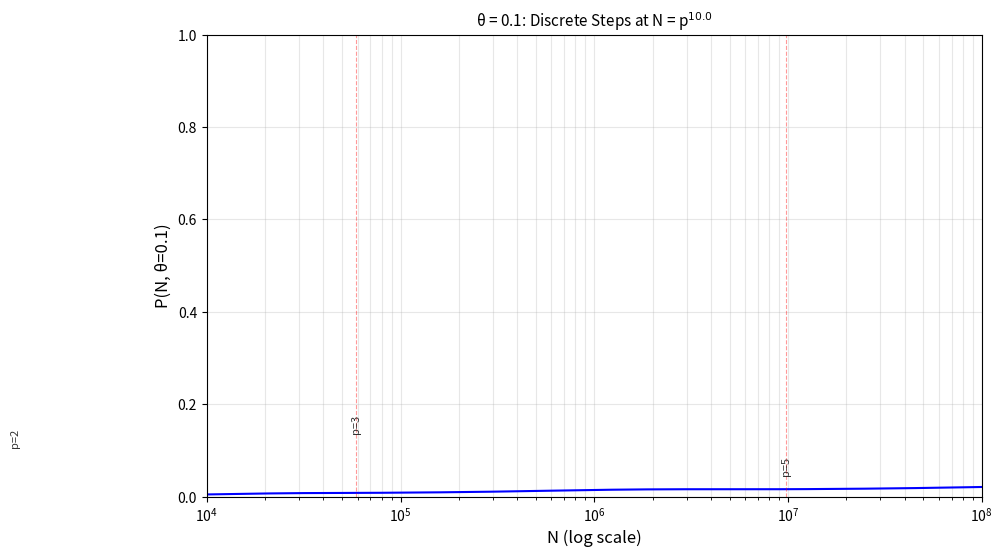
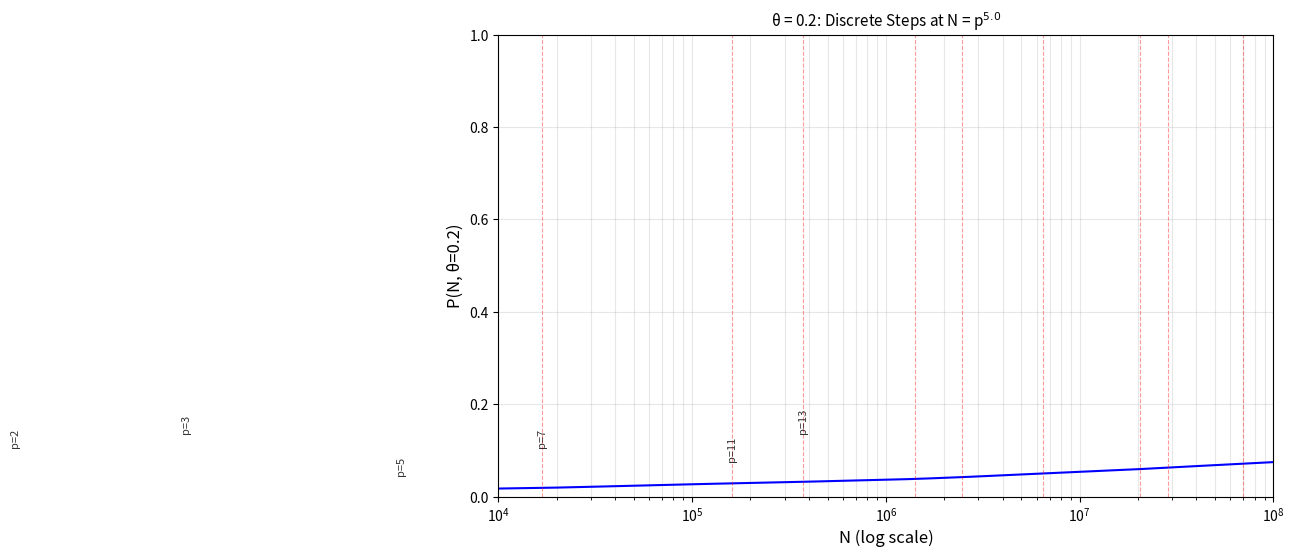
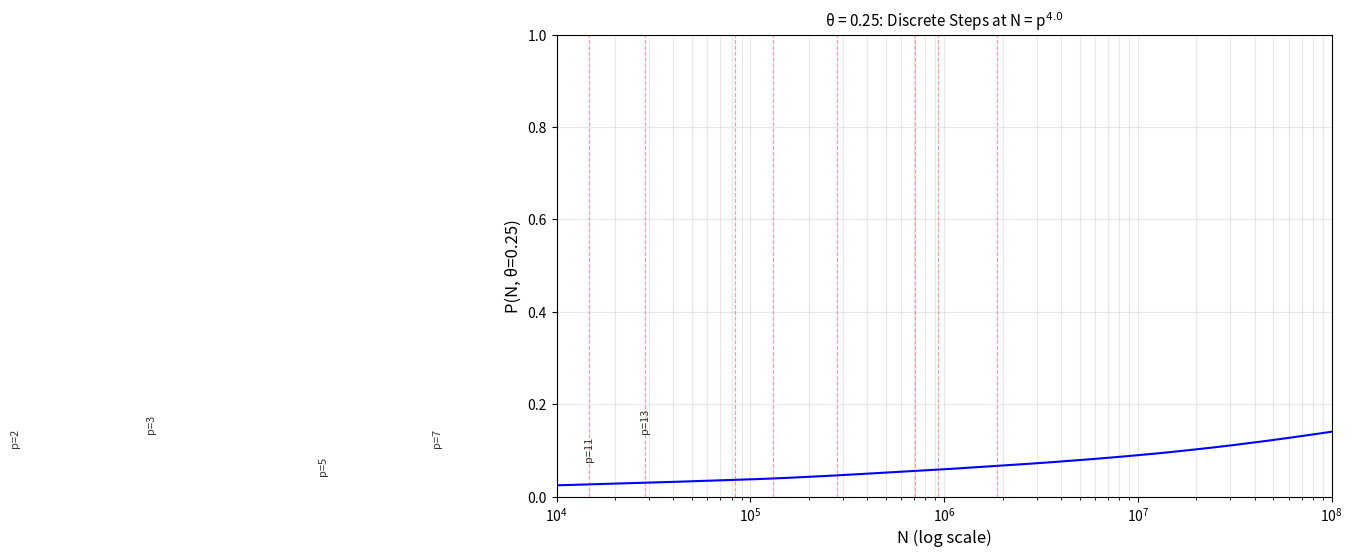
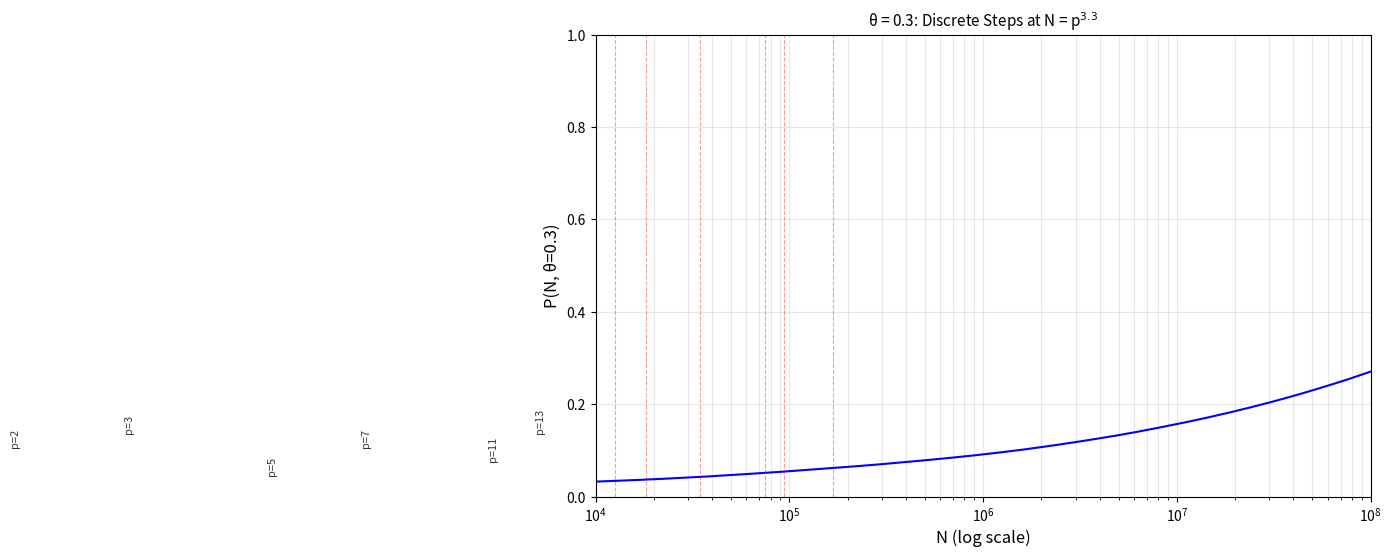
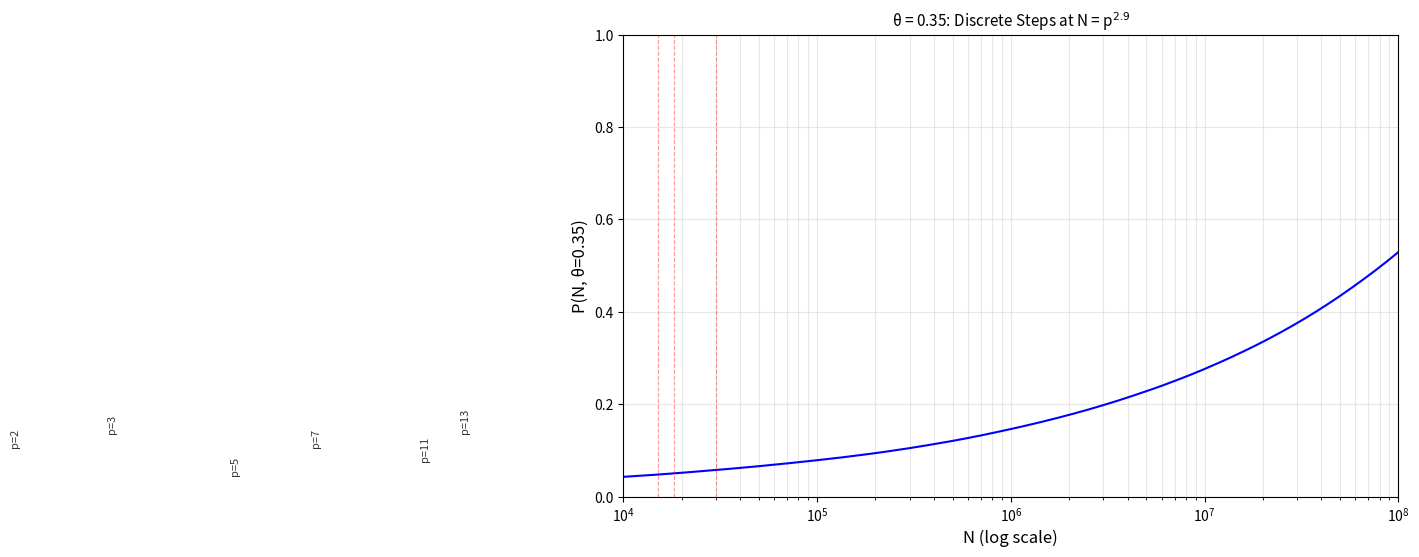
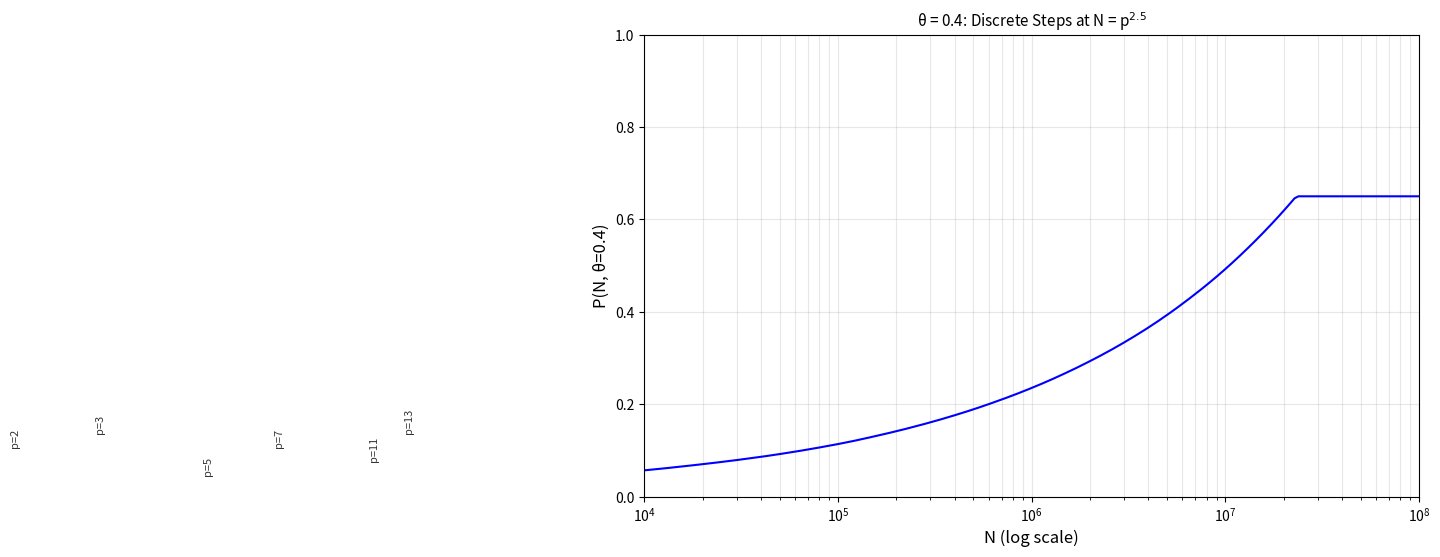
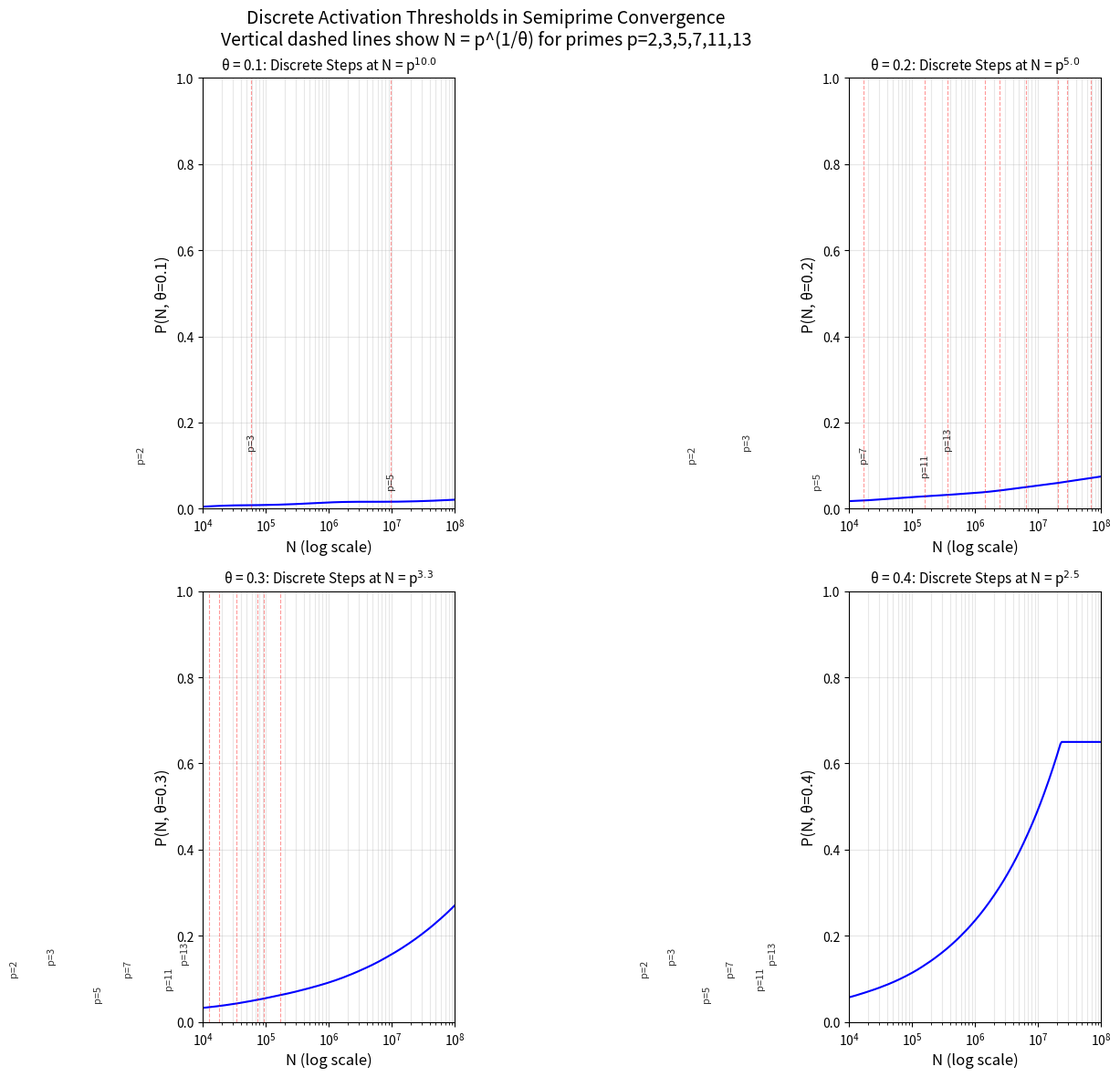
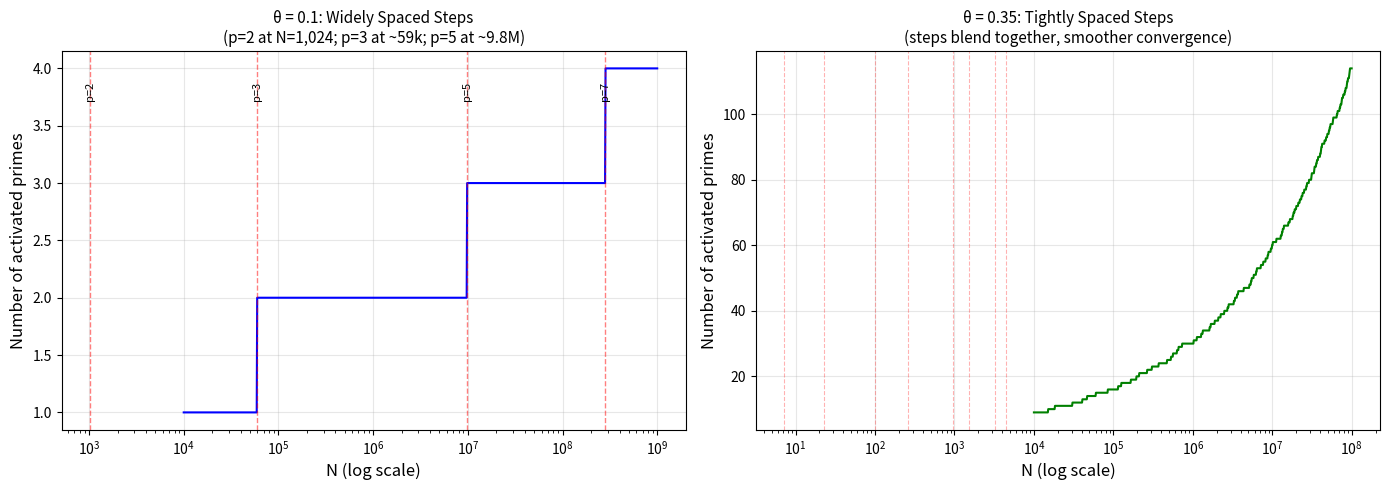

These figures' Python source, in order:
#!/usr/bin/env python3
"""
Improved visualization of discrete activation thresholds for semiprime lopsidedness.
Based on paper Section 3.5: primes activate at N = p^(1/θ₀).

This version uses a more realistic model that shows the step-like behavior.
"""

import math
import numpy as np
import matplotlib.pyplot as plt
from typing import List, Tuple

def activation_threshold(prime: int, theta: float) -> float:
    """N = p^(1/θ) where prime p begins contributing"""
    return prime ** (1.0 / theta)

def get_activation_primes(theta: float, N_max: float) -> List[Tuple[int, float]]:
    """Get primes and their activation thresholds up to N_max"""
    activations = []
    # Primes up to N_max^theta
    max_prime = int(N_max ** theta) + 100
    
    # Simple prime generation
    def is_prime(n):
        if n < 2:
            return False
        for i in range(2, int(n**0.5) + 1):
            if n % i == 0:
                return False
        return True
    
    for p in range(2, max_prime):
        if is_prime(p):
            N_act = activation_threshold(p, theta)
            if N_act <= N_max:
                activations.append((p, N_act))
    
    return sorted(activations, key=lambda x: x[1])

def model_P_with_steps(N_values, theta, activations):
    """
    Model P(N,θ) showing discrete jumps at activation thresholds.
    Uses a piecewise step function plus gradual increase.
    """
    P_values = []
    
    # Base proportion from lopsided semiprimes
    # At large N, asymptotically approaches ~0.8-0.85 for small θ
    asymptotic_limit = 0.85 - 0.5 * theta  # decreases with theta
    
    for N in N_values:
        # Count how many primes have activated
        activated_count = sum(1 for _, N_act in activations if N >= N_act)
        
        # Each activated prime adds a contribution that increases with N
        # Using logistic style growth: each prime adds ~1/(1+exp(-log(N/N_act)))
        cumulative = 0
        for p, N_act in activations:
            if N >= N_act:
                # Contribution grows smoothly from 0 to ~0.01 per prime
                contribution = 0.008 * (1 - math.exp(-(N - N_act) / (10 * N_act)))
                cumulative += contribution
        
        # Cap at asymptotic limit
        proportion = min(asymptotic_limit, cumulative)
        P_values.append(proportion)
    
    return P_values

def plot_single_theta(theta, N_max=10**8, ax=None):
    """Plot activation steps for a single theta value"""
    if ax is None:
        fig, ax = plt.subplots(1, 1, figsize=(10, 6))
    
    activations = get_activation_primes(theta, N_max)
    
    print(f"\nθ = {theta}")
    print(f"Activation thresholds (first 8 primes):")
    for p, N_act in activations[:8]:
        print(f"  p={p:2d}: N = {N_act:,.0f}  (log10={math.log10(N_act):.2f})")
    
    # Generate N values with higher resolution around activation points
    N_values = []
    for _, N_act in activations[:15]:
        # Add points before and after each threshold
        for offset in [-0.2, -0.1, 0, 0.1, 0.2]:
            N_candidate = N_act * (1 + offset)
            if 10**4 <= N_candidate <= N_max:
                N_values.append(N_candidate)
    
    # Add regular log-spaced points
    N_values.extend(np.logspace(4, 8, 200))
    N_values = sorted(set(N_values))
    
    P_values = model_P_with_steps(N_values, theta, activations)
    
    # Plot
    ax.semilogx(N_values, P_values, 'b-', linewidth=1.5)
    
    # Mark activation thresholds with vertical lines
    y_min, y_max = 0, 1
    for p, N_act in activations[:12]:
        ax.axvline(x=N_act, color='red', linestyle='--', alpha=0.4, linewidth=0.8)
        if p <= 13:  # Label only smallest primes
            y_pos = 0.05 + (p % 5) * 0.03
            ax.text(N_act, y_pos, f'p={p}', rotation=90, 
                   fontsize=8, ha='center', alpha=0.8)
    
    ax.set_xlabel('N (log scale)', fontsize=12)
    ax.set_ylabel(f'P(N, θ={theta})', fontsize=12)
    ax.set_title(f'θ = {theta}: Discrete Steps at N = p$^{{{1/theta:.1f}}}$', fontsize=11)
    ax.grid(True, alpha=0.3, which='both')
    ax.set_xlim(10**4, 10**8)
    ax.set_ylim(0, 1)
    
    return ax

def plot_theta_comparison_with_steps():
    """Create a 2x2 grid showing discrete steps for different theta values"""
    fig, axes = plt.subplots(2, 2, figsize=(14, 12))
    thetas = [0.10, 0.20, 0.30, 0.40]
    
    for idx, theta in enumerate(thetas):
        ax = axes[idx // 2, idx % 2]
        plot_single_theta(theta, N_max=10**8, ax=ax)
    
    plt.suptitle('Discrete Activation Thresholds in Semiprime Convergence\n'
                +'Vertical dashed lines show N = p^(1/θ) for primes p=2,3,5,7,11,13',
                fontsize=14)
    plt.tight_layout()
    plt.savefig('activation_steps_comparison_v2.png', dpi=150, bbox_inches='tight')
    print("\nSaved: activation_steps_comparison_v2.png")
    
    return fig

def visualize_step_visibility():
    """Demonstrate why steps are more visible at smaller theta"""
    fig, (ax1, ax2) = plt.subplots(1, 2, figsize=(14, 5))
    
    # θ = 0.10 (widely spaced steps)
    theta_small = 0.10
    activations_small = get_activation_primes(theta_small, 10**9)
    
    # θ = 0.35 (tightly spaced steps)
    theta_large = 0.35
    activations_large = get_activation_primes(theta_large, 10**8)
    
    # Plot threshold positions as tick marks
    N_values = np.logspace(4, 9, 1000)
    
    # For small theta, plot cumulative activated primes
    cumulative_small = [sum(1 for _, N_act in activations_small if N >= N_act) 
                        for N in N_values]
    ax1.semilogx(N_values, cumulative_small, 'b-', linewidth=1.5)
    ax1.set_xlabel('N (log scale)', fontsize=12)
    ax1.set_ylabel('Number of activated primes', fontsize=12)
    ax1.set_title(f'θ = {theta_small}: Widely Spaced Steps\n(p=2 at N=1,024; p=3 at ~59k; p=5 at ~9.8M)',
                 fontsize=11)
    ax1.grid(True, alpha=0.3)
    
    # Mark individual thresholds
    for p, N_act in activations_small[:8]:
        ax1.axvline(x=N_act, color='red', linestyle='--', alpha=0.5, linewidth=1)
        ax1.text(N_act, ax1.get_ylim()[1]*0.9, f'p={p}', 
                rotation=90, fontsize=8, ha='center')
    
    # For large theta
    cumulative_large = [sum(1 for _, N_act in activations_large if N >= N_act) 
                        for N in N_values if N <= 10**8]
    N_values_large = [N for N in N_values if N <= 10**8]
    ax2.semilogx(N_values_large, cumulative_large, 'g-', linewidth=1.5)
    ax2.set_xlabel('N (log scale)', fontsize=12)
    ax2.set_ylabel('Number of activated primes', fontsize=12)
    ax2.set_title(f'θ = {theta_large}: Tightly Spaced Steps\n(steps blend together, smoother convergence)',
                 fontsize=11)
    ax2.grid(True, alpha=0.3)
    
    # Mark some thresholds
    for p, N_act in activations_large[:8]:
        ax2.axvline(x=N_act, color='red', linestyle='--', alpha=0.3, linewidth=0.8)
    
    plt.tight_layout()
    plt.savefig('step_visibility_comparison.png', dpi=150, bbox_inches='tight')
    print("Saved: step_visibility_comparison.png")
    
    return fig

def create_paper_style_table():
    """Create a table matching the paper's Section 3.5 description"""
    print("\n" + "="*70)
    print("Paper Section 3.5: Discrete Activation Thresholds")
    print("="*70)
    print("\nFor θ = 0.10:")
    print("-"*50)
    print("Prime p  |  N_activate = p^10  |  Location in range")
    print("-"*50)
    
    primes = [2, 3, 5, 7, 11]
    for p in primes:
        N_act = p ** 10
        if p == 2:
            loc = "N = 1,024 (early range)"
        elif p == 3:
            loc = "N ≈ 59,049 (mid range)"
        elif p == 5:
            loc = "N ≈ 9.8×10⁶ (between 10⁶ and 10⁷)"
        elif p == 7:
            loc = "N ≈ 2.8×10⁸ (near 10⁸)"
        else:
            loc = "N ≈ 2.6×10¹⁰ (beyond 10⁸)"
        print(f"   {p:2d}     |  {N_act:15.2e}  |  {loc}")
    
    print("\n" + "="*70)
    print("Key observation from paper:")
    print("  'The 5^10 threshold falls inside the range N∈[10⁶,10⁷]")
    print("   and produces a visible upward step in P(N,0.10) between")
    print("   those values, creating the non-monotone behaviour in")
    print("   b_eff at θ₀∈{0.10,0.15} visible in Table 3.'")
    print("="*70)

if __name__ == "__main__":
    print("="*60)
    print("Semiprime Activation Threshold Visualizer v2")
    print("Discrete steps at N = p^(1/θ)")
    print("="*60)
    
    # Create paper-style table
    create_paper_style_table()
    
    # Generate main comparison figure
    print("\n[1] Generating theta comparison with visible steps...")
    fig1 = plot_theta_comparison_with_steps()
    
    # Generate step visibility comparison
    print("\n[2] Generating step visibility comparison...")
    fig2 = visualize_step_visibility()
    
    # Also generate individual plots
    print("\n[3] Generating individual theta plots...")
    for theta in [0.10, 0.20, 0.25, 0.30, 0.35, 0.40]:
        fig, ax = plt.subplots(1, 1, figsize=(10, 6))
        plot_single_theta(theta, ax=ax)
        plt.savefig(f'activation_theta_{theta:.2f}.png', dpi=150, bbox_inches='tight')
        plt.close()
        print(f"  Saved: activation_theta_{theta:.2f}.png")
    
    print("\n✅ All visualizations complete!")
    print("\nFiles generated:")
    print("  - activation_steps_comparison_v2.png (main figure)")
    print("  - step_visibility_comparison.png (shows why small θ has visible steps)")
    print("  - activation_theta_*.png (individual plots for each θ)")
